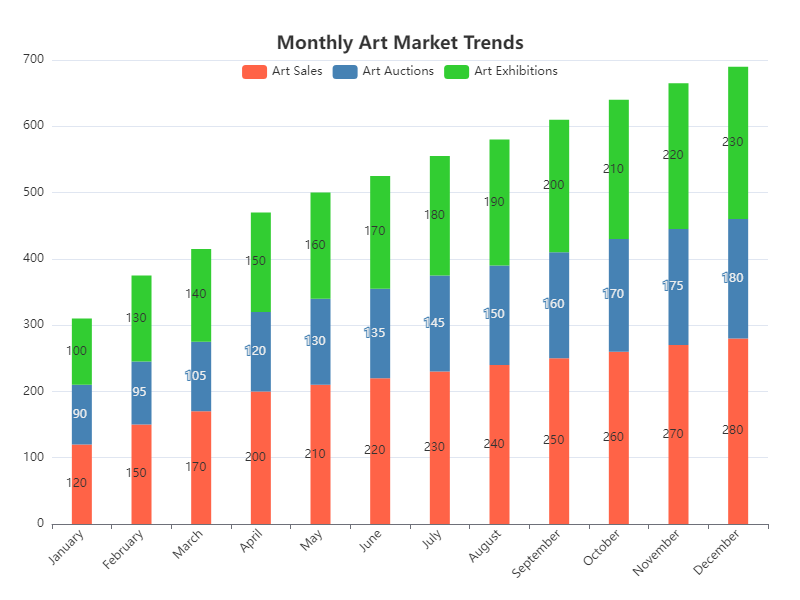

Values plotted in this chart, from the file beside it:
Category, Art Sales, Art Auctions, Art Exhibitions
January, 120, 90, 100
February, 150, 95, 130
March, 170, 105, 140
April, 200, 120, 150
May, 210, 130, 160
June, 220, 135, 170
July, 230, 145, 180
August, 240, 150, 190
September, 250, 160, 200
October, 260, 170, 210
November, 270, 175, 220
December, 280, 180, 230
